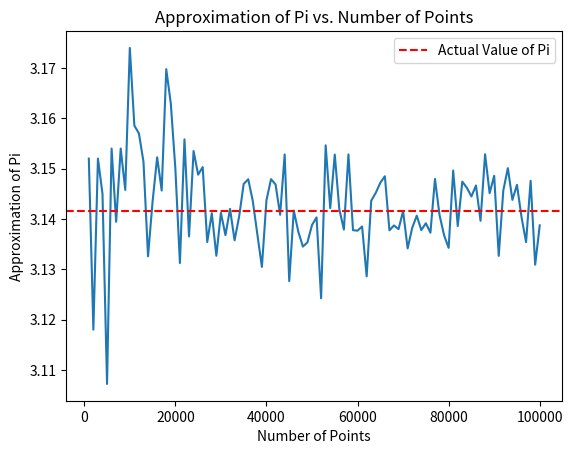

Recreate this plot in Python.
import random
import math
import matplotlib.pyplot as plt

def approximate_pi(num_points):
    points_in_circle = 0
    total_points = 0
    pi_approximations = []

    for _ in range(num_points):
        x = random.uniform(0, 1)
        y = random.uniform(0, 1)
        distance = math.sqrt(x**2 + y**2)

        if distance <= 1:
            points_in_circle += 1

        total_points += 1
        pi_approximation = 4 * (points_in_circle / total_points)
        pi_approximations.append(pi_approximation)

    return pi_approximations

# Set the number of points range for approximation
start_num_points = 1000
end_num_points = 100000
step_size = 1000

# Generate a range of number of points
num_points_range = range(start_num_points, end_num_points+1, step_size)

# Initialize lists to store the number of points and corresponding approximations
num_points_list = []
pi_approx_list = []

# Calculate the approximation for each number of points in the range
for num_points in num_points_range:
    pi_approximations = approximate_pi(num_points)
    last_approximation = pi_approximations[-1]
    
    num_points_list.append(num_points)
    pi_approx_list.append(last_approximation)

# Plot the results
plt.plot(num_points_list, pi_approx_list)
plt.axhline(y=math.pi, color='r', linestyle='--', label='Actual Value of Pi')
plt.xlabel('Number of Points')
plt.ylabel('Approximation of Pi')
plt.title('Approximation of Pi vs. Number of Points')
plt.legend()
plt.show()
